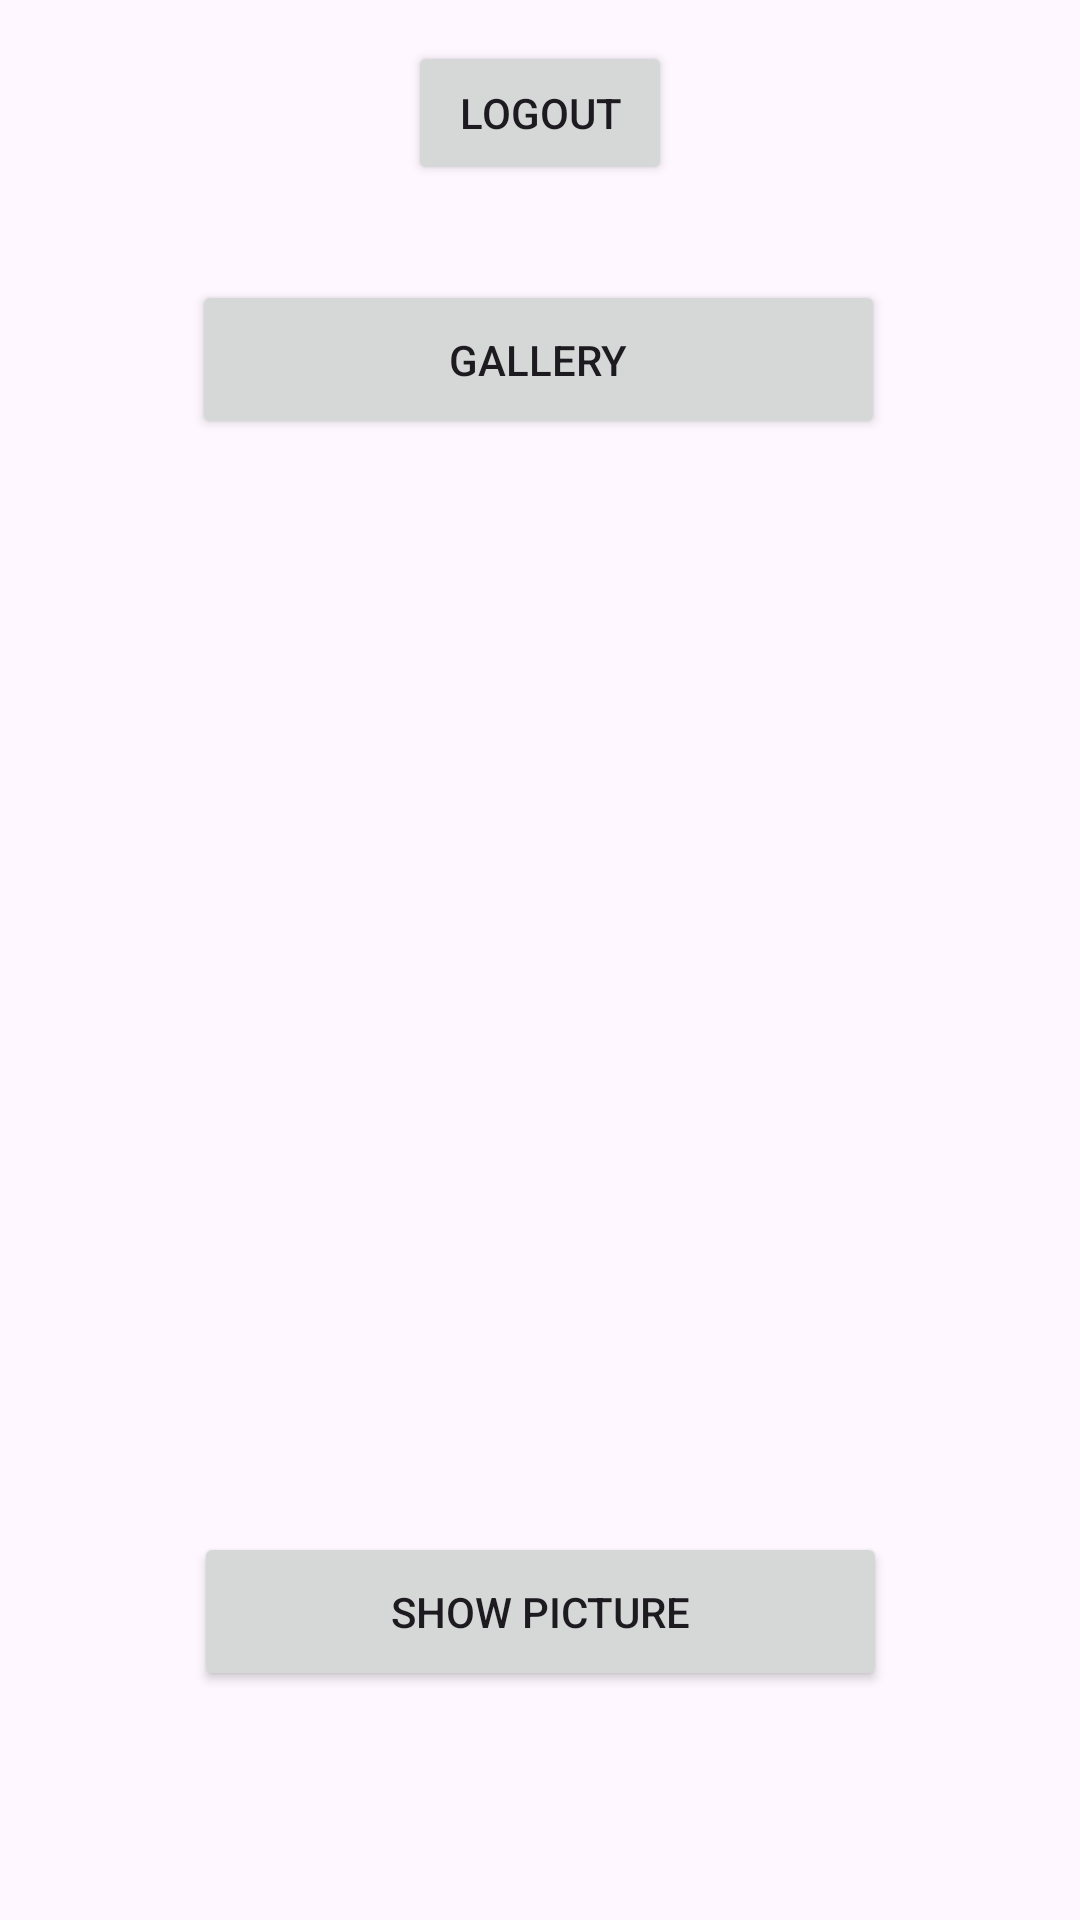

Layout XML and referenced resources for this Android screen:
<!-- AndroidManifest.xml: application theme Theme.AlphaVersion -->
<!-- res/layout/activity_second.xml -->
<?xml version="1.0" encoding="utf-8"?>
<androidx.constraintlayout.widget.ConstraintLayout xmlns:android="http://schemas.android.com/apk/res/android"
    xmlns:app="http://schemas.android.com/apk/res-auto"
    xmlns:tools="http://schemas.android.com/tools"
    android:layout_width="match_parent"
    android:layout_height="match_parent"
    tools:context=".SecondActivity">

    <Button
        android:id="@+id/button"
        android:layout_width="wrap_content"
        android:layout_height="wrap_content"
        android:text="Logout"
        app:layout_constraintBottom_toBottomOf="parent"
        android:onClick="LogOut"
        app:layout_constraintEnd_toEndOf="parent"
        app:layout_constraintStart_toStartOf="parent"
        app:layout_constraintTop_toTopOf="parent"
        app:layout_constraintVertical_bias="0.023" />

    <Button
        android:id="@+id/GalleryBtn"
        android:layout_width="231dp"
        android:layout_height="53dp"
        android:onClick="OpenGallery"
        android:text="Gallery"
        app:layout_constraintBottom_toBottomOf="parent"
        app:layout_constraintEnd_toEndOf="parent"
        app:layout_constraintHorizontal_bias="0.497"
        app:layout_constraintStart_toStartOf="parent"
        app:layout_constraintTop_toBottomOf="@+id/button"
        app:layout_constraintVertical_bias="0.06" />

    <Button
        android:id="@+id/ShowBtn"
        android:layout_width="231dp"
        android:layout_height="53dp"
        android:onClick="ShowPicture"
        android:text="Show Picture"
        app:layout_constraintBottom_toBottomOf="parent"
        app:layout_constraintEnd_toEndOf="parent"
        app:layout_constraintStart_toStartOf="parent"
        app:layout_constraintTop_toBottomOf="@+id/iV"
        app:layout_constraintVertical_bias="0.381" />

    <ImageView
        android:id="@+id/iV"
        android:layout_width="290dp"
        android:layout_height="297dp"
        app:layout_constraintBottom_toBottomOf="parent"
        app:layout_constraintEnd_toEndOf="parent"
        app:layout_constraintHorizontal_bias="0.495"
        app:layout_constraintStart_toStartOf="parent"
        app:layout_constraintTop_toBottomOf="@+id/GalleryBtn"
        app:layout_constraintVertical_bias="0.103"
        tools:srcCompat="@tools:sample/avatars" />
</androidx.constraintlayout.widget.ConstraintLayout>
<!-- resources referenced by this layout -->
<resources>
  <style name="Theme.AlphaVersion" parent="Base.Theme.AlphaVersion" />
  <style name="Base.Theme.AlphaVersion" parent="Theme.Material3.DayNight.NoActionBar">
          
          
      </style>
</resources>
